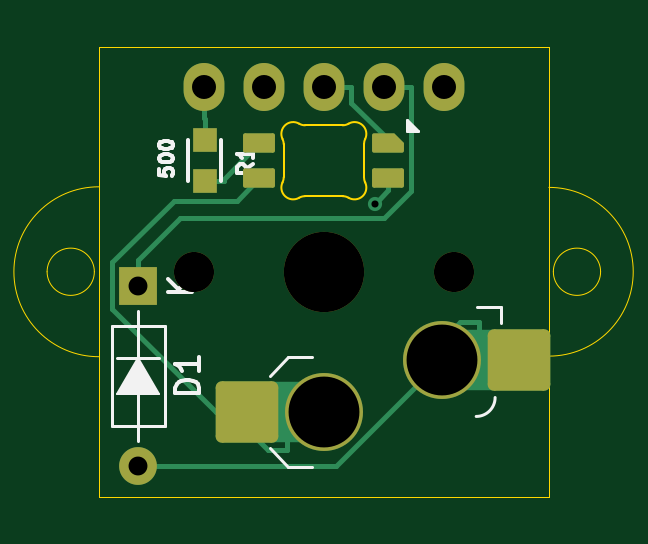
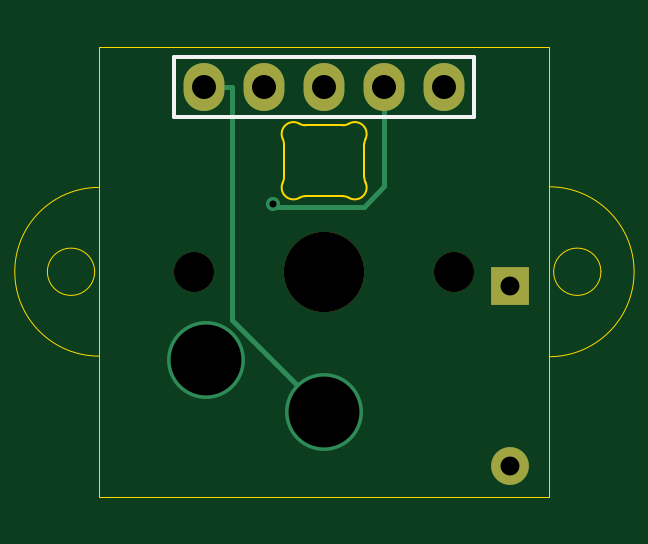
Circuit board: 11 layer files. Board 23.4 x 19.0 mm.
- bottom_copper: pcb-B_Cu.gbr (1928 bytes)
- bottom_mask: pcb-B_Mask.gbr (895 bytes)
- paste: pcb-B_Paste.gbr (446 bytes)
- bottom_silk: pcb-B_SilkS.gbr (1138 bytes)
- outline: pcb-Edge_Cuts.gbr (2294 bytes)
- top_copper: pcb-F_Cu.gbr (5564 bytes)
- top_mask: pcb-F_Mask.gbr (2418 bytes)
- paste: pcb-F_Paste.gbr (1910 bytes)
- top_silk: pcb-F_SilkS.gbr (8229 bytes)
- drill: pcb-NPTH.drl (97 bytes)
- drill: pcb-PTH.drl (235 bytes)

=== bottom_copper: pcb-B_Cu.gbr ===
%TF.GenerationSoftware,KiCad,Pcbnew,9.0.6*%
%TF.CreationDate,2025-12-02T18:26:22-08:00*%
%TF.ProjectId,pcb,7063622e-6b69-4636-9164-5f7063625858,rev?*%
%TF.SameCoordinates,Original*%
%TF.FileFunction,Copper,L2,Bot*%
%TF.FilePolarity,Positive*%
%FSLAX46Y46*%
G04 Gerber Fmt 4.6, Leading zero omitted, Abs format (unit mm)*
G04 Created by KiCad (PCBNEW 9.0.6) date 2025-12-02 18:26:22*
%MOMM*%
%LPD*%
G01*
G04 APERTURE LIST*
%TA.AperFunction,ComponentPad*%
%ADD10R,1.600000X1.600000*%
%TD*%
%TA.AperFunction,ComponentPad*%
%ADD11O,1.600000X1.600000*%
%TD*%
%TA.AperFunction,ComponentPad*%
%ADD12C,3.300000*%
%TD*%
%TA.AperFunction,ComponentPad*%
%ADD13O,1.727200X2.032000*%
%TD*%
%TA.AperFunction,ViaPad*%
%ADD14C,0.600000*%
%TD*%
%TA.AperFunction,Conductor*%
%ADD15C,0.200000*%
%TD*%
G04 APERTURE END LIST*
D10*
%TO.P,D1,1,K*%
%TO.N,Net-(D1-K)*%
X32625900Y-64895600D03*
D11*
%TO.P,D1,2,A*%
%TO.N,Net-(D1-A)*%
X32625900Y-72515600D03*
%TD*%
D12*
%TO.P,CH1,1,1*%
%TO.N,Net-(D1-A)*%
X45481300Y-68043700D03*
%TO.P,CH1,2,2*%
%TO.N,Net-(LED1-VDD)*%
X40481300Y-70243700D03*
%TD*%
D13*
%TO.P,J1,1*%
%TO.N,Net-(LED1-VDD)*%
X45561300Y-56461400D03*
%TO.P,J1,2*%
%TO.N,Net-(D1-K)*%
X43021300Y-56461400D03*
%TO.P,J1,3*%
%TO.N,Net-(LED1-VSS)*%
X40481300Y-56461400D03*
%TO.P,J1,4*%
%TO.N,Net-(LED1-DIN)*%
X37941300Y-56461400D03*
%TO.P,J1,5*%
%TO.N,Net-(J1-Pad5)*%
X35401300Y-56461400D03*
%TD*%
D14*
%TO.N,Net-(LED1-DIN)*%
X42629600Y-61430600D03*
%TD*%
D15*
%TO.N,Net-(LED1-DIN)*%
X42522200Y-61538000D02*
X42629600Y-61430600D01*
X38797200Y-61538000D02*
X42522200Y-61538000D01*
X37941300Y-60682100D02*
X38797200Y-61538000D01*
X37941300Y-56461400D02*
X37941300Y-60682100D01*
X42629600Y-61430600D02*
X42522200Y-61430600D01*
X42522200Y-61430600D02*
X42629600Y-61430600D01*
%TO.N,Net-(LED1-VDD)*%
X44396000Y-66329000D02*
X40481300Y-70243700D01*
X44396000Y-56461400D02*
X44396000Y-66329000D01*
X45561300Y-56461400D02*
X44396000Y-56461400D01*
%TD*%
M02*

=== bottom_mask: pcb-B_Mask.gbr ===
%TF.GenerationSoftware,KiCad,Pcbnew,9.0.6*%
%TF.CreationDate,2025-12-02T18:26:22-08:00*%
%TF.ProjectId,pcb,7063622e-6b69-4636-9164-5f7063625858,rev?*%
%TF.SameCoordinates,Original*%
%TF.FileFunction,Soldermask,Bot*%
%TF.FilePolarity,Negative*%
%FSLAX46Y46*%
G04 Gerber Fmt 4.6, Leading zero omitted, Abs format (unit mm)*
G04 Created by KiCad (PCBNEW 9.0.6) date 2025-12-02 18:26:22*
%MOMM*%
%LPD*%
G01*
G04 APERTURE LIST*
%ADD10R,1.600000X1.600000*%
%ADD11O,1.600000X1.600000*%
%ADD12C,1.700000*%
%ADD13C,3.400000*%
%ADD14O,1.727200X2.032000*%
G04 APERTURE END LIST*
D10*
%TO.C,D1*%
X32625900Y-64895600D03*
D11*
X32625900Y-72515600D03*
%TD*%
D12*
%TO.C,CH1*%
X34981300Y-64293700D03*
D13*
X40481300Y-64293700D03*
D12*
X45981300Y-64293700D03*
%TD*%
D14*
%TO.C,J1*%
X45561300Y-56461400D03*
X43021300Y-56461400D03*
X40481300Y-56461400D03*
X37941300Y-56461400D03*
X35401300Y-56461400D03*
%TD*%
M02*

=== paste: pcb-B_Paste.gbr ===
%TF.GenerationSoftware,KiCad,Pcbnew,9.0.6*%
%TF.CreationDate,2025-12-02T18:26:22-08:00*%
%TF.ProjectId,pcb,7063622e-6b69-4636-9164-5f7063625858,rev?*%
%TF.SameCoordinates,Original*%
%TF.FileFunction,Paste,Bot*%
%TF.FilePolarity,Positive*%
%FSLAX46Y46*%
G04 Gerber Fmt 4.6, Leading zero omitted, Abs format (unit mm)*
G04 Created by KiCad (PCBNEW 9.0.6) date 2025-12-02 18:26:22*
%MOMM*%
%LPD*%
G01*
G04 APERTURE LIST*
G04 APERTURE END LIST*
M02*

=== bottom_silk: pcb-B_SilkS.gbr ===
%TF.GenerationSoftware,KiCad,Pcbnew,9.0.6*%
%TF.CreationDate,2025-12-02T18:26:22-08:00*%
%TF.ProjectId,pcb,7063622e-6b69-4636-9164-5f7063625858,rev?*%
%TF.SameCoordinates,Original*%
%TF.FileFunction,Legend,Bot*%
%TF.FilePolarity,Positive*%
%FSLAX46Y46*%
G04 Gerber Fmt 4.6, Leading zero omitted, Abs format (unit mm)*
G04 Created by KiCad (PCBNEW 9.0.6) date 2025-12-02 18:26:22*
%MOMM*%
%LPD*%
G01*
G04 APERTURE LIST*
%ADD10C,0.150000*%
%ADD11R,1.600000X1.600000*%
%ADD12O,1.600000X1.600000*%
%ADD13C,1.700000*%
%ADD14C,3.400000*%
%ADD15O,1.727200X2.032000*%
G04 APERTURE END LIST*
D10*
%TO.C,J1*%
X46831300Y-55191400D02*
X34131300Y-55191400D01*
X34131300Y-55191400D02*
X34131300Y-57731400D01*
X34131300Y-57731400D02*
X46831300Y-57731400D01*
X46831300Y-55191400D02*
X46831300Y-57731400D01*
%TD*%
%LPC*%
D11*
%TO.C,D1*%
X32625900Y-64895600D03*
D12*
X32625900Y-72515600D03*
%TD*%
D13*
%TO.C,CH1*%
X34981300Y-64293700D03*
D14*
X40481300Y-64293700D03*
D13*
X45981300Y-64293700D03*
%TD*%
D15*
%TO.C,J1*%
X45561300Y-56461400D03*
X43021300Y-56461400D03*
X40481300Y-56461400D03*
X37941300Y-56461400D03*
X35401300Y-56461400D03*
%TD*%
%LPD*%
M02*

=== outline: pcb-Edge_Cuts.gbr ===
%TF.GenerationSoftware,KiCad,Pcbnew,9.0.6*%
%TF.CreationDate,2025-12-02T18:26:22-08:00*%
%TF.ProjectId,pcb,7063622e-6b69-4636-9164-5f7063625858,rev?*%
%TF.SameCoordinates,Original*%
%TF.FileFunction,Profile,NP*%
%FSLAX46Y46*%
G04 Gerber Fmt 4.6, Leading zero omitted, Abs format (unit mm)*
G04 Created by KiCad (PCBNEW 9.0.6) date 2025-12-02 18:26:22*
%MOMM*%
%LPD*%
G01*
G04 APERTURE LIST*
%TA.AperFunction,Profile*%
%ADD10C,0.050000*%
%TD*%
%TA.AperFunction,Profile*%
%ADD11C,0.100000*%
%TD*%
G04 APERTURE END LIST*
D10*
X52196875Y-64293750D02*
G75*
G02*
X50196875Y-64293750I-1000000J0D01*
G01*
X50196875Y-64293750D02*
G75*
G02*
X52196875Y-64293750I1000000J0D01*
G01*
X30765625Y-64293750D02*
G75*
G02*
X28765625Y-64293750I-1000000J0D01*
G01*
X28765625Y-64293750D02*
G75*
G02*
X30765625Y-64293750I1000000J0D01*
G01*
X50006250Y-60721875D02*
G75*
G02*
X50006250Y-67865625I0J-3571875D01*
G01*
X30956250Y-67890192D02*
G75*
G02*
X30956250Y-60697308I0J3596442D01*
G01*
X30956250Y-73818750D02*
X30956250Y-54768750D01*
X50006250Y-73818750D02*
X30956250Y-73818750D01*
X50006250Y-54768750D02*
X50006250Y-73818750D01*
X30956250Y-54768750D02*
X50006250Y-54768750D01*
D11*
%TO.C,LED1*%
X38781301Y-58890859D02*
X38781301Y-60296543D01*
X39686848Y-61093700D02*
X41275753Y-61093700D01*
X41275752Y-58093701D02*
X39686848Y-58093701D01*
X42181299Y-60296543D02*
X42181299Y-58890859D01*
X38731816Y-58673981D02*
G75*
G02*
X38781301Y-58890858I-450505J-216876D01*
G01*
X38731816Y-58673981D02*
G75*
G02*
X39434589Y-58025404I450515J216877D01*
G01*
X38781301Y-60296543D02*
G75*
G02*
X38731816Y-60513421I-499990J-2D01*
G01*
X39434589Y-61162000D02*
G75*
G02*
X38731816Y-60513421I-252258J431701D01*
G01*
X39434589Y-61162000D02*
G75*
G02*
X39686847Y-61093701I252261J-431710D01*
G01*
X39686848Y-58093701D02*
G75*
G02*
X39434590Y-58025402I3J500009D01*
G01*
X41275753Y-61093700D02*
G75*
G02*
X41528011Y-61161999I-3J-500010D01*
G01*
X41528011Y-58025402D02*
G75*
G02*
X41275752Y-58093701I-252261J431712D01*
G01*
X41528011Y-58025402D02*
G75*
G02*
X42230781Y-58673981I252259J-431698D01*
G01*
X42181299Y-58890859D02*
G75*
G02*
X42230785Y-58673982I499991J-1D01*
G01*
X42230784Y-60513421D02*
G75*
G02*
X41528011Y-61162000I-450514J-216879D01*
G01*
X42230784Y-60513421D02*
G75*
G02*
X42181281Y-60296544I450516J216921D01*
G01*
%TD*%
M02*

=== top_copper: pcb-F_Cu.gbr ===
%TF.GenerationSoftware,KiCad,Pcbnew,9.0.6*%
%TF.CreationDate,2025-12-02T18:26:22-08:00*%
%TF.ProjectId,pcb,7063622e-6b69-4636-9164-5f7063625858,rev?*%
%TF.SameCoordinates,Original*%
%TF.FileFunction,Copper,L1,Top*%
%TF.FilePolarity,Positive*%
%FSLAX46Y46*%
G04 Gerber Fmt 4.6, Leading zero omitted, Abs format (unit mm)*
G04 Created by KiCad (PCBNEW 9.0.6) date 2025-12-02 18:26:22*
%MOMM*%
%LPD*%
G01*
G04 APERTURE LIST*
G04 Aperture macros list*
%AMRoundRect*
0 Rectangle with rounded corners*
0 $1 Rounding radius*
0 $2 $3 $4 $5 $6 $7 $8 $9 X,Y pos of 4 corners*
0 Add a 4 corners polygon primitive as box body*
4,1,4,$2,$3,$4,$5,$6,$7,$8,$9,$2,$3,0*
0 Add four circle primitives for the rounded corners*
1,1,$1+$1,$2,$3*
1,1,$1+$1,$4,$5*
1,1,$1+$1,$6,$7*
1,1,$1+$1,$8,$9*
0 Add four rect primitives between the rounded corners*
20,1,$1+$1,$2,$3,$4,$5,0*
20,1,$1+$1,$4,$5,$6,$7,0*
20,1,$1+$1,$6,$7,$8,$9,0*
20,1,$1+$1,$8,$9,$2,$3,0*%
%AMFreePoly0*
4,1,18,-0.410000,0.265000,0.000000,0.675000,0.328000,0.675000,0.359380,0.668758,0.385983,0.650983,0.403758,0.624380,0.410000,0.593000,0.410000,-0.593000,0.403758,-0.624380,0.385983,-0.650983,0.359380,-0.668758,0.328000,-0.675000,-0.328000,-0.675000,-0.359380,-0.668758,-0.385983,-0.650983,-0.403758,-0.624380,-0.410000,-0.593000,-0.410000,0.265000,-0.410000,0.265000,$1*%
G04 Aperture macros list end*
%TA.AperFunction,SMDPad,CuDef*%
%ADD10R,1.000000X1.000000*%
%TD*%
%TA.AperFunction,SMDPad,CuDef*%
%ADD11RoundRect,0.082000X-0.593000X0.328000X-0.593000X-0.328000X0.593000X-0.328000X0.593000X0.328000X0*%
%TD*%
%TA.AperFunction,SMDPad,CuDef*%
%ADD12FreePoly0,270.000000*%
%TD*%
%TA.AperFunction,ComponentPad*%
%ADD13R,1.600000X1.600000*%
%TD*%
%TA.AperFunction,ComponentPad*%
%ADD14O,1.600000X1.600000*%
%TD*%
%TA.AperFunction,ComponentPad*%
%ADD15C,3.300000*%
%TD*%
%TA.AperFunction,SMDPad,CuDef*%
%ADD16R,1.200000X2.600000*%
%TD*%
%TA.AperFunction,SMDPad,CuDef*%
%ADD17RoundRect,0.260000X-1.065000X-1.040000X1.065000X-1.040000X1.065000X1.040000X-1.065000X1.040000X0*%
%TD*%
%TA.AperFunction,ComponentPad*%
%ADD18O,1.727200X2.032000*%
%TD*%
%TA.AperFunction,ViaPad*%
%ADD19C,0.600000*%
%TD*%
%TA.AperFunction,Conductor*%
%ADD20C,0.200000*%
%TD*%
G04 APERTURE END LIST*
D10*
%TO.P,R1,2*%
%TO.N,Net-(J1-Pad5)*%
X35442800Y-58736300D03*
%TO.P,R1,1*%
%TO.N,Net-(LED1-DOUT)*%
X35442800Y-60436300D03*
%TD*%
D11*
%TO.P,LED1,1,VDD*%
%TO.N,Net-(LED1-VDD)*%
X37756300Y-60343700D03*
%TO.P,LED1,2,DOUT*%
%TO.N,Net-(LED1-DOUT)*%
X37756300Y-58843700D03*
%TO.P,LED1,3,DIN*%
%TO.N,Net-(LED1-DIN)*%
X43206300Y-60343700D03*
D12*
%TO.P,LED1,4,VSS*%
%TO.N,Net-(LED1-VSS)*%
X43206300Y-58843700D03*
%TD*%
D13*
%TO.P,D1,1,K*%
%TO.N,Net-(D1-K)*%
X32625900Y-64895600D03*
D14*
%TO.P,D1,2,A*%
%TO.N,Net-(D1-A)*%
X32625900Y-72515600D03*
%TD*%
D15*
%TO.P,CH1,1,1*%
%TO.N,Net-(D1-A)*%
X45481300Y-68043700D03*
D16*
X47031300Y-68043700D03*
D17*
X48726300Y-68043700D03*
%TO.P,CH1,2,2*%
%TO.N,Net-(LED1-VDD)*%
X37236300Y-70243700D03*
D16*
X38931300Y-70243700D03*
D15*
X40481300Y-70243700D03*
%TD*%
D18*
%TO.P,J1,1*%
%TO.N,Net-(LED1-VDD)*%
X45561300Y-56461400D03*
%TO.P,J1,2*%
%TO.N,Net-(D1-K)*%
X43021300Y-56461400D03*
%TO.P,J1,3*%
%TO.N,Net-(LED1-VSS)*%
X40481300Y-56461400D03*
%TO.P,J1,4*%
%TO.N,Net-(LED1-DIN)*%
X37941300Y-56461400D03*
%TO.P,J1,5*%
%TO.N,Net-(J1-Pad5)*%
X35401300Y-56461400D03*
%TD*%
D19*
%TO.N,Net-(LED1-DIN)*%
X42629600Y-61430600D03*
%TD*%
D20*
%TO.N,Net-(J1-Pad5)*%
X35442800Y-57820600D02*
X35442800Y-58736300D01*
X35401300Y-57779100D02*
X35442800Y-57820600D01*
X35401300Y-56461400D02*
X35401300Y-57779100D01*
%TO.N,Net-(LED1-DIN)*%
X43206300Y-60853900D02*
X43206300Y-60343700D01*
X42629600Y-61430600D02*
X43206300Y-60853900D01*
X42629600Y-61430600D02*
X42522200Y-61430600D01*
X42522200Y-61430600D02*
X42629600Y-61430600D01*
%TO.N,Net-(LED1-DOUT)*%
X36244500Y-60355500D02*
X37756300Y-58843700D01*
X36244500Y-60436300D02*
X36244500Y-60355500D01*
X35442800Y-60436300D02*
X36244500Y-60436300D01*
%TO.N,Net-(LED1-VSS)*%
X41646600Y-57132100D02*
X41646600Y-56461400D01*
X43206300Y-58691800D02*
X41646600Y-57132100D01*
X43206300Y-58843700D02*
X43206300Y-58691800D01*
X40481300Y-56461400D02*
X41646600Y-56461400D01*
%TO.N,Net-(D1-K)*%
X34386800Y-62033000D02*
X32625900Y-63793900D01*
X43011900Y-62033000D02*
X34386800Y-62033000D01*
X44186600Y-60858300D02*
X43011900Y-62033000D01*
X44186600Y-56461400D02*
X44186600Y-60858300D01*
X43021300Y-56461400D02*
X44186600Y-56461400D01*
X32625900Y-64895600D02*
X32625900Y-63793900D01*
%TO.N,Net-(D1-A)*%
X47925400Y-67242800D02*
X48726300Y-68043700D01*
X47031300Y-67242800D02*
X47925400Y-67242800D01*
X47031300Y-68043700D02*
X47031300Y-67242800D01*
X47031300Y-67242800D02*
X47031300Y-66442000D01*
X45481300Y-67216900D02*
X45481300Y-68043700D01*
X46256200Y-66442000D02*
X45481300Y-67216900D01*
X47031300Y-66442000D02*
X46256200Y-66442000D01*
X41009400Y-72515600D02*
X32625900Y-72515600D01*
X45481300Y-68043700D02*
X41009400Y-72515600D01*
%TO.N,Net-(LED1-VDD)*%
X39680500Y-71044500D02*
X40481300Y-70243700D01*
X38931300Y-71044500D02*
X39680500Y-71044500D01*
X38931300Y-70243700D02*
X38931300Y-71044500D01*
X38931300Y-71044500D02*
X38931300Y-71845400D01*
X38137200Y-71845400D02*
X38931300Y-71845400D01*
X37236300Y-70944500D02*
X38137200Y-71845400D01*
X37236300Y-70243700D02*
X37236300Y-70944500D01*
X36795200Y-61304800D02*
X37756300Y-60343700D01*
X34118300Y-61304800D02*
X36795200Y-61304800D01*
X31524200Y-63898900D02*
X34118300Y-61304800D01*
X31524200Y-65856600D02*
X31524200Y-63898900D01*
X35911300Y-70243700D02*
X31524200Y-65856600D01*
X37236300Y-70243700D02*
X35911300Y-70243700D01*
%TD*%
M02*

=== top_mask: pcb-F_Mask.gbr (2418 bytes, source withheld) ===
=== paste: pcb-F_Paste.gbr (1910 bytes, source withheld) ===
=== top_silk: pcb-F_SilkS.gbr (8229 bytes, source omitted) ===
=== drill: pcb-NPTH.drl ===
M48
INCH
T1C0.0669
T2C0.1339
%
G90
G05
T1
X1.3772Y-2.5312
X1.8103Y-2.5312
T2
X1.5938Y-2.5312
M30

=== drill: pcb-PTH.drl ===
M48
INCH
T1C0.0118
T2C0.0315
T3C0.0400
T4C0.1181
%
G90
G05
T1
X1.6783Y-2.4185
T2
X1.2845Y-2.5549
X1.2845Y-2.8549
T3
X1.3938Y-2.2229
X1.4938Y-2.2229
X1.5938Y-2.2229
X1.6938Y-2.2229
X1.7938Y-2.2229
T4
X1.5938Y-2.7655
X1.7906Y-2.6789
M30

